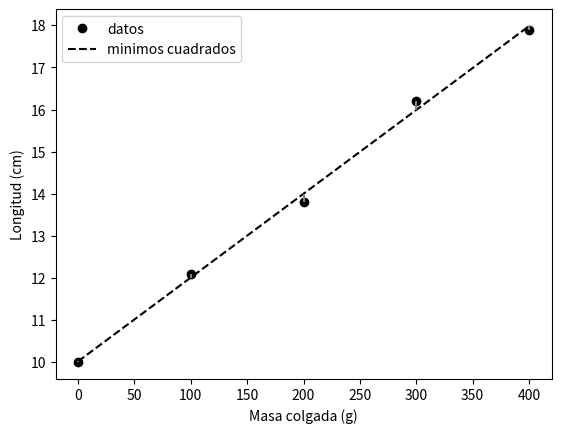

Source code (Python):
# ID: ALG-U5-S4
# Libro: Alg. U5 · subtema 5.4: recta de minimos cuadrados del resorte y sus residuos
# Repositorio: alg/u5_ortogonalidad/fragmentos/alg-u5-s4-minimos.py
import numpy as np
import matplotlib.pyplot as plt

m = np.array([0, 100, 200, 300, 400])           # masa colgada (g)
y = np.array([10.0, 12.1, 13.8, 16.2, 17.9])    # longitud del resorte (cm)
A = np.column_stack([np.ones_like(m), m])
b0, b1 = np.linalg.solve(A.T @ A, A.T @ y)      # ecuaciones normales
r = y - (b0 + b1 * m)
print(f"y = {b0:.2f} + {b1:.4f} m;  residuos {np.round(r, 2)}")
print(f"suma de residuos {r.sum():.1e}")
print("pasa por los promedios:", np.isclose(b0 + b1 * m.mean(), y.mean()))
alarga = b1                 # 100 g alargan 100*b1 cm, que son b1 metros
print("k = 0.981 N /", round(alarga, 4), "m =", round(0.981 / alarga, 1), "N/m")
plt.plot(m, y, "ko", label="datos")
plt.plot(m, b0 + b1 * m, "k--", label="minimos cuadrados")
plt.vlines(m, y, b0 + b1 * m, colors="gray")    # residuos
plt.xlabel("Masa colgada (g)"); plt.ylabel("Longitud (cm)")
plt.legend(); plt.show()
